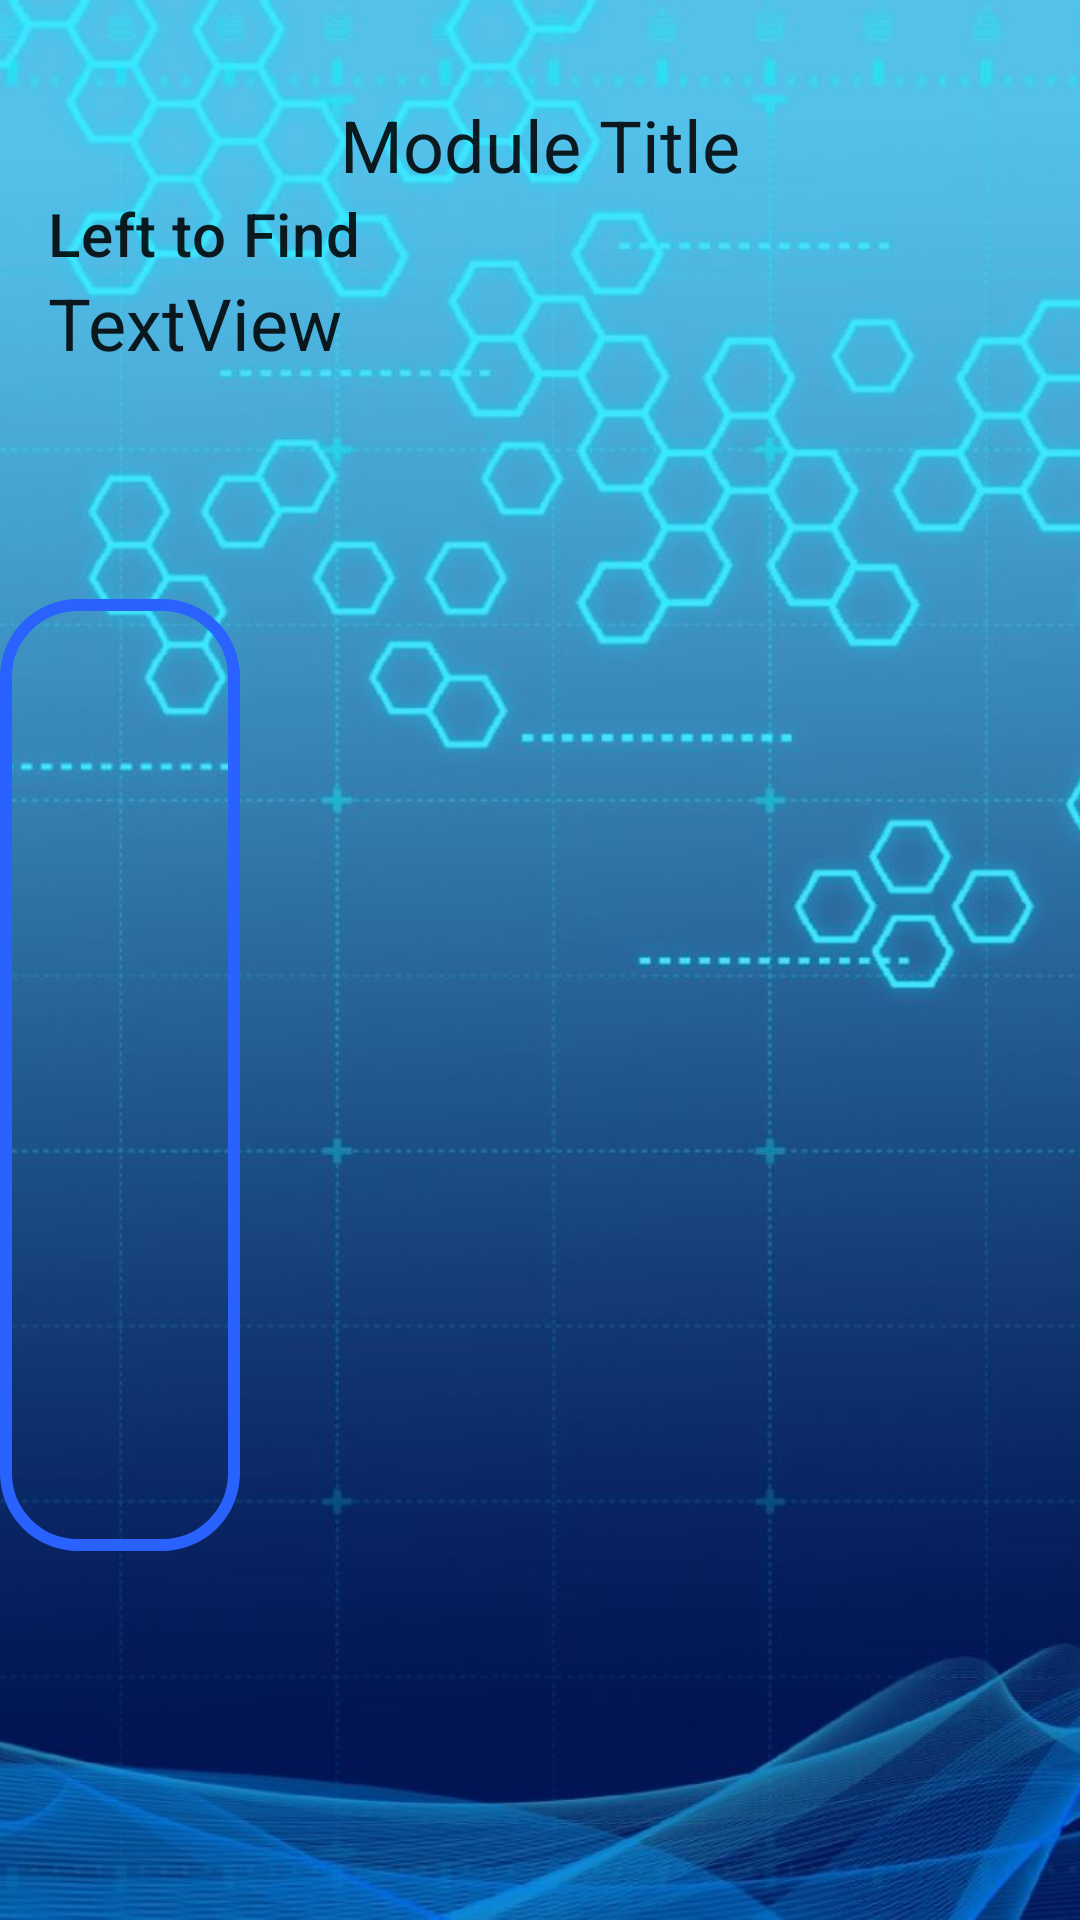

Android layout source for this screen:
<!-- AndroidManifest.xml: application theme Theme.MyApp -->
<!-- res/layout/activity_physical_security.xml -->
<?xml version="1.0" encoding="utf-8"?>
<androidx.constraintlayout.widget.ConstraintLayout xmlns:android="http://schemas.android.com/apk/res/android"
    xmlns:app="http://schemas.android.com/apk/res-auto"
    xmlns:tools="http://schemas.android.com/tools"
    android:layout_width="match_parent"
    android:layout_height="match_parent"
    tools:context=".ui.knowledge.activity.PhysicalSecurityActivity">

    <ImageView
        android:id="@+id/background"
        android:layout_width="0dp"
        android:layout_height="0dp"
        android:scaleType="centerCrop"
        android:src="@drawable/background"
        app:layout_constraintBottom_toBottomOf="parent"
        app:layout_constraintEnd_toEndOf="parent"
        app:layout_constraintHorizontal_bias="0.0"
        app:layout_constraintStart_toStartOf="parent"
        app:layout_constraintTop_toTopOf="parent"
        app:layout_constraintVertical_bias="1.0" />


    <TextView
        android:id="@+id/moduleTitle"
        android:layout_width="wrap_content"
        android:layout_height="wrap_content"
        android:layout_marginTop="32dp"
        android:background="@drawable/rounded_rectangle_title"
        android:text="Module Title"
        android:textAppearance="@style/TextAppearance.MaterialComponents.Headline5"
        app:layout_constraintEnd_toEndOf="parent"
        app:layout_constraintHorizontal_bias="0.5"
        app:layout_constraintStart_toStartOf="parent"
        app:layout_constraintTop_toTopOf="parent" />

    <TextView
        android:id="@+id/textView"
        android:layout_width="wrap_content"
        android:layout_height="wrap_content"
        android:layout_marginStart="16dp"
        android:text="Left to Find"
        android:textAppearance="@style/TextAppearance.MaterialComponents.Headline6"
        app:layout_constraintStart_toStartOf="parent"
        app:layout_constraintTop_toBottomOf="@+id/moduleTitle" />

    <TextView
        android:id="@+id/textView5"
        android:layout_width="wrap_content"
        android:layout_height="wrap_content"
        android:layout_marginStart="16dp"
        android:text="TextView"
        android:textAppearance="@style/TextAppearance.MaterialComponents.Headline5"
        app:layout_constraintStart_toStartOf="parent"
        app:layout_constraintTop_toBottomOf="@+id/textView" />

    <Button
        android:id="@+id/button"
        android:alpha="0"
        android:layout_width="80dp"
        android:layout_height="320dp"
        android:layout_marginTop="76dp"
        app:layout_constraintTop_toBottomOf="@+id/textView5"
        tools:layout_editor_absoluteX="90dp" />

    <ImageView
        android:id="@+id/border"
        android:layout_width="0dp"
        android:layout_height="0dp"
        app:layout_constraintBottom_toBottomOf="@+id/button"
        app:layout_constraintEnd_toEndOf="@+id/button"
        app:layout_constraintHorizontal_bias="0.0"
        app:layout_constraintStart_toStartOf="@+id/button"
        app:layout_constraintTop_toTopOf="@+id/button"
        app:layout_constraintVertical_bias="0.0"
        app:srcCompat="@drawable/rounded_rectangle_border" />

</androidx.constraintlayout.widget.ConstraintLayout>
<!-- resources referenced by this layout -->
<resources>
  <!-- drawable background: jpg bitmap (drawable, 80150 bytes) -->
  <!-- drawable rounded_rectangle_border (drawable) -->
  <layer-list xmlns:android="http://schemas.android.com/apk/res/android">
      <item android:bottom="8px">
          <shape android:shape="rectangle">
              <corners
                  android:bottomLeftRadius="24dp"
                  android:bottomRightRadius="24dp"
                  android:topLeftRadius="24dp"
                  android:topRightRadius="24dp" />
              <stroke
                  android:width="4dp"
                  android:color="@color/colorPrimaryDark"/>
          </shape>
  
      </item>
      <item android:bottom="8px">
          <shape android:shape="rectangle">
  
          <padding
              android:left="16dp"
              android:right="16dp"
              android:bottom="16dp"
              android:top="16dp" />
          <corners
              android:bottomLeftRadius="24dp"
              android:bottomRightRadius="24dp"
              android:topLeftRadius="24dp"
              android:topRightRadius="24dp" />
  
          </shape>
      </item>
  </layer-list>
  <style name="Theme.MyApp" parent="Theme.MaterialComponents.Light.NoActionBar">
          
          <item name="colorPrimary">@color/colorPrimary</item>
          <item name="colorPrimaryDark">@color/colorPrimaryDark</item>
          <item name="colorAccent">@color/colorAccent</item>
      </style>
  <color name="colorPrimaryDark">#2962FF</color>
  <color name="colorPrimary">#1E88E5</color>
  <color name="colorAccent">#e57b1e</color>
</resources>
